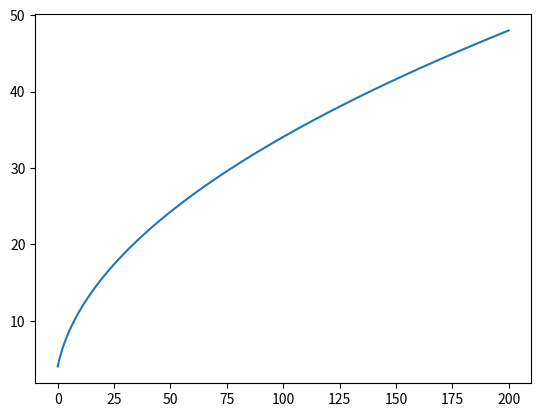

Generate this figure with matplotlib:
import numpy as np
from matplotlib import pyplot as pp

def f(P,m,v):
    return P/(m*v)

def euler(P,m,v,h):
    return v + f(P,m,v)*h

P=400
m=70
start=0
step=0.1
final=200
v=[4]
x=np.arange(start,final+step,step)


for i in range(len(x)-1):
    v.append(euler(P,m,v[-1],step))


pp.plot(x,v)
pp.show()
pp.savefig('bicycle.png')

